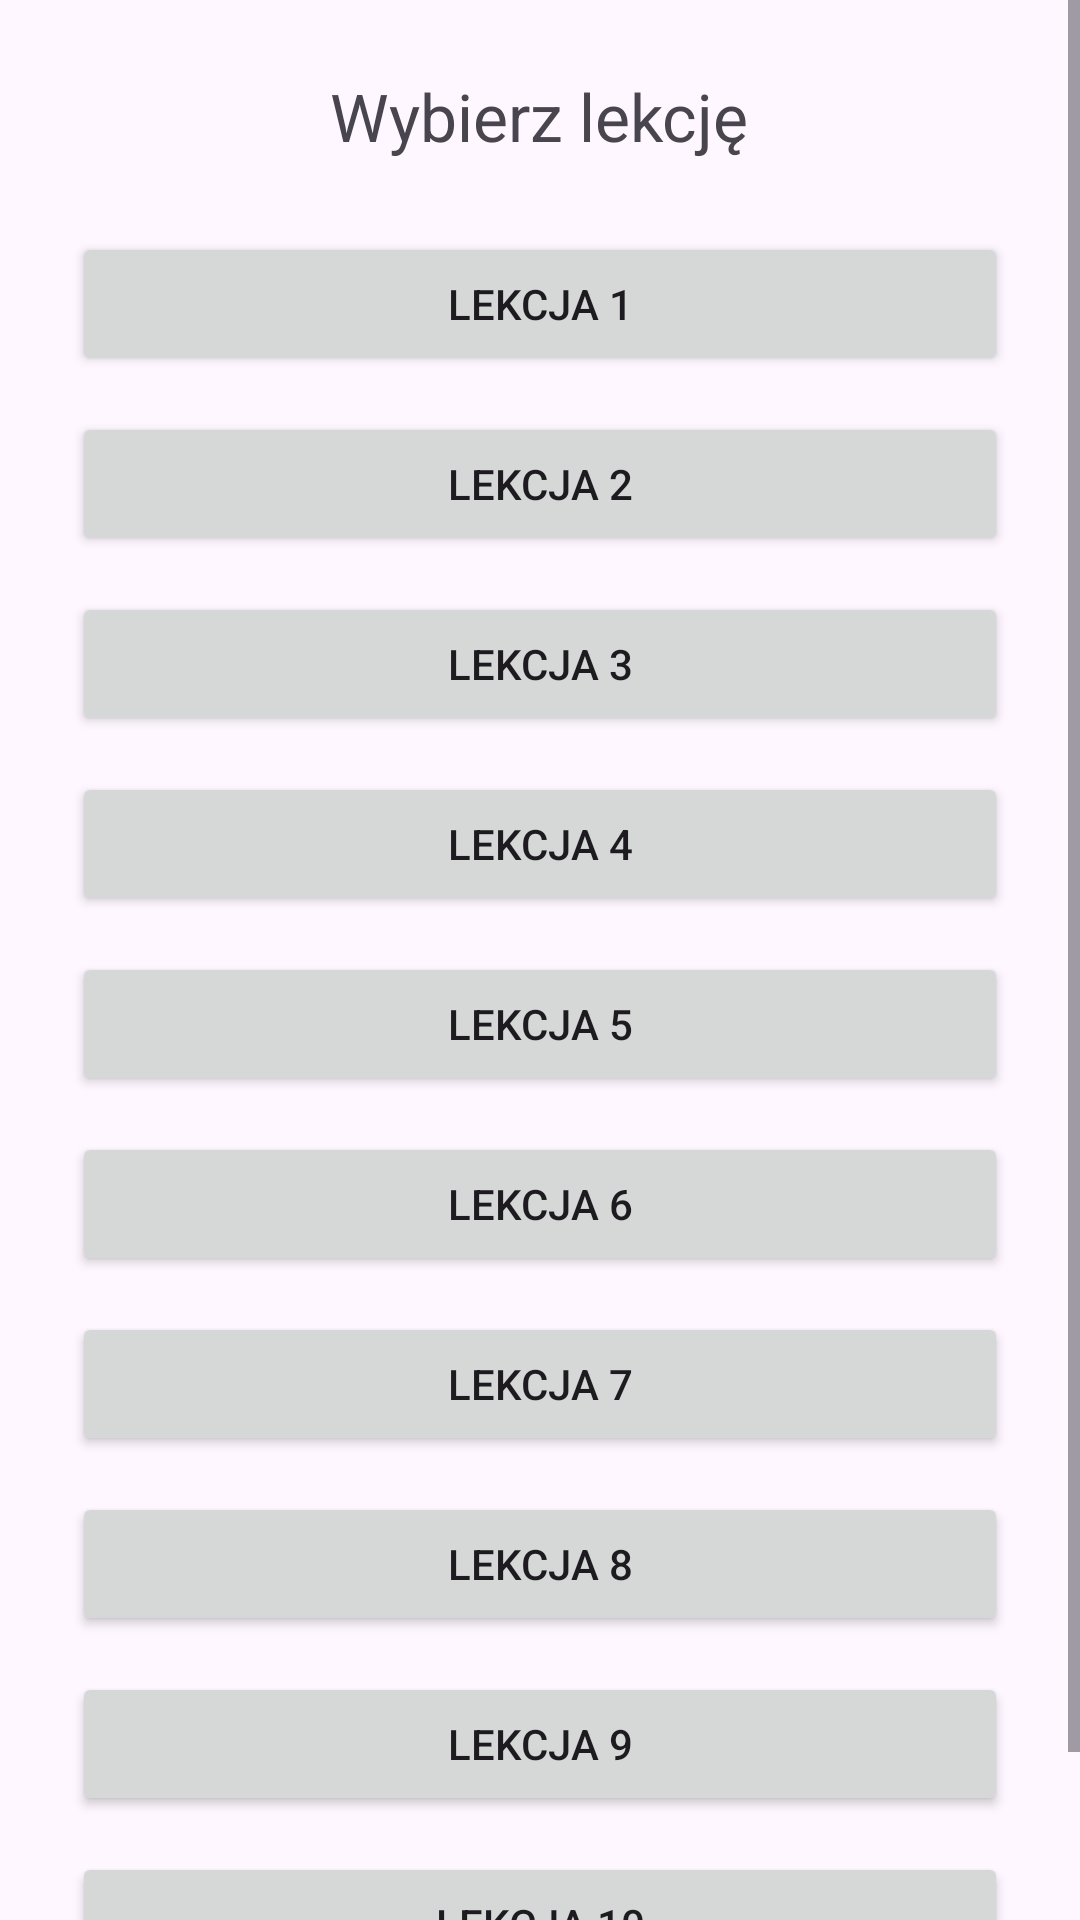

Here is an Android app screen rendered from its layout file. Give the layout XML and the strings, colors and styles it references.
<!-- AndroidManifest.xml: application theme Theme.TPJM -->
<!-- res/layout/activity_choose_lesson.xml -->
<ScrollView
    xmlns:android="http://schemas.android.com/apk/res/android"
    android:layout_width="match_parent"
    android:layout_height="match_parent">

    <LinearLayout
        android:layout_width="match_parent"
        android:layout_height="wrap_content"
        android:orientation="vertical"
        android:padding="24dp"
        android:gravity="center">

        <TextView
            android:id="@+id/lessonTitle"
            android:layout_width="wrap_content"
            android:layout_height="wrap_content"
            android:text="Wybierz lekcję"
            android:textSize="22sp"
            android:layout_marginBottom="24dp"/>

        <Button
            android:id="@+id/btnLesson1"
            android:layout_width="match_parent"
            android:layout_height="wrap_content"
            android:text="Lekcja 1"
            android:layout_marginBottom="12dp"/>
        <Button android:id="@+id/btnLesson2" android:layout_width="match_parent" android:layout_height="wrap_content" android:text="Lekcja 2" 				android:layout_marginBottom="12dp"/>
        <Button android:id="@+id/btnLesson3" android:layout_width="match_parent" android:layout_height="wrap_content" android:text="Lekcja 3" 				android:layout_marginBottom="12dp"/>
        <Button android:id="@+id/btnLesson4" android:layout_width="match_parent" android:layout_height="wrap_content" android:text="Lekcja 4" 				android:layout_marginBottom="12dp"/>
        <Button android:id="@+id/btnLesson5" android:layout_width="match_parent" android:layout_height="wrap_content" android:text="Lekcja 5" 				android:layout_marginBottom="12dp"/>
        <Button android:id="@+id/btnLesson6" android:layout_width="match_parent" android:layout_height="wrap_content" android:text="Lekcja 6" 				android:layout_marginBottom="12dp"/>
        <Button android:id="@+id/btnLesson7" android:layout_width="match_parent" android:layout_height="wrap_content" android:text="Lekcja 7" 				android:layout_marginBottom="12dp"/>
        <Button android:id="@+id/btnLesson8" android:layout_width="match_parent" android:layout_height="wrap_content" android:text="Lekcja 8" 				android:layout_marginBottom="12dp"/>
        <Button android:id="@+id/btnLesson9" android:layout_width="match_parent" android:layout_height="wrap_content" android:text="Lekcja 9" 				android:layout_marginBottom="12dp"/>
        <Button android:id="@+id/btnLesson10" android:layout_width="match_parent" android:layout_height="wrap_content" android:text="Lekcja 10" 			android:layout_marginBottom="12dp"/>


    </LinearLayout>
</ScrollView>
<!-- resources referenced by this layout -->
<resources>
  <style name="Theme.TPJM" parent="Base.Theme.TPJM" />
  <style name="Base.Theme.TPJM" parent="Theme.Material3.DayNight.NoActionBar">
          
          
      </style>
</resources>
